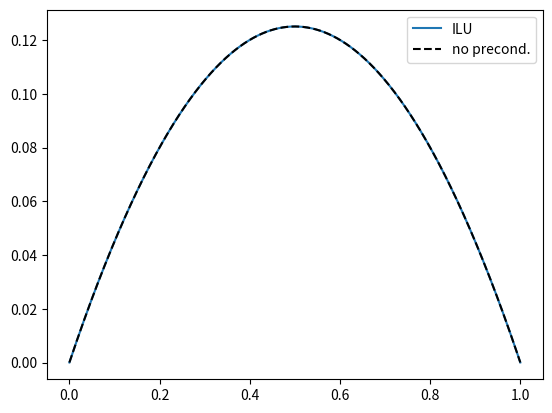

Source code (Python):
import numpy as np
import scipy as sp
import scipy.sparse as sparse
import matplotlib.pyplot as plt
from math import sqrt
import pprint
import time
import scipy
import time

def make_laplace(N, hx = 1, bounds=None):
    if hasattr(hx, "__len__"):
        """
        0    1    2
        |----|----|----|--
        h0   h1   h2
        """
        assert(len(hx) == N - 1), f"len(hx) = {len(hx)}, N = {N}"
        h = lambda i: hx[i]
    else:
        h = lambda i: hx


    rows = []
    cols = []
    vals = []
    for i in range(N):
        if bounds=='skip' and i in [0, N-1]:
            continue
        if bounds=='dirichlet' and i in [0, N-1]:
            rows.append(i)
            cols.append(i)
            vals.append(1)
            continue
        if bounds=='neumann' and i in [0, N-1]:
            if i == 0:
                rows.append(i)
                cols.append(i)
                vals.append(-1/h(0))
                rows.append(i)
                cols.append(i+1)
                vals.append(1/h(0))
            else:
                rows.append(i)
                cols.append(i-1)
                vals.append(1/h(N-2))
                rows.append(i)
                cols.append(i)
                vals.append(-1/h(N-2))
            continue

        if i != 0:
            rows.append(i)
            cols.append(i-1)
            vals.append(1/h(i-1)) # ∇φ_i ∇φ_i-1
        rows.append(i)
        cols.append(i)
        vals.append(-1/h(i-1) - 1/h(i)) # ∇φ_i ∇φ_i
        if i != N-1:
            rows.append(i)
            cols.append(i+1)
            vals.append(1/h(i)) # ∇φ_i ∇φ_i+1
    # return as Δ =  <∇φ, ∇φ>
    return -sparse.csr_matrix((vals, (rows, cols)), shape=(N,N))

def random_symmetric_matrix(n):
    np.random.seed(1234)
    A = np.random.normal(size=(n,n))
    A = A + np.eye(n)*5
    A = A @ A.T
    return scipy.sparse.csc_matrix(A)

def cg(A, b, x0, ilu=False, tol=1e-6, max_iter=None):
    # Initialization x = x0.copy()
    x = x0.copy()
    r = b - A @ x
    if ilu:
        M = sparse.linalg.spilu(A)
    else:
        M = None
    if M is None:
        z = r
    else:
        z = M.solve(r)
    p = z.copy()
    rsold = r.T @ z

    # Iterations
    for i in range(max_iter) if max_iter else range(1, 10000):
        Ap = A @ p
        alpha = rsold / (p.T @ Ap)
        x += alpha * p
        r -= alpha * Ap
        if np.linalg.norm(r) < tol:
            break
        if M is None:
            z = r
        else:
            z = M.solve(r)
        rsnew = r.T @ z
        beta = rsnew / rsold
        p = z + beta * p
        rsold = rsnew

    return x

def ichol(A):
    #incomplete cholesky: L_kj = 0 if A_kj = 0
    n = A.shape[0]
    L = np.zeros([n,n])

    for k in range(0,n-1):
        L[k,k] = sqrt(A[k,k])
        for j in range(k+1,n):
            L[k,j] = A[k,j]/L[k,k]
        for i in range(k+1,n):
            for j in range(i,n):
                if A[i,j] != 0:
                    A[i,j] = A[i,j] - L[k,i]*L[k,j]
    L[-1,-1] = sqrt(A[-1,-1])
    return L.T

def ichol_cg(A,b,x0=1,tol=1e-5,maxiter=None,convcontrol=None):
    b = b*x0
    n = A.shape[0]
    if maxiter==None:
        maxiter = n*10
    x = np.zeros(A.shape[0])

    #compute incomplete cholesky decomposition
    L = ichol(A)
    L_inv = np.linalg.inv(L)

    #initialize r and p
    r = b-A @ x
    r_ = L_inv @ r
    p = L_inv.T @ r
    alpha = np.inner(r_,r_)

    e_iter = 0
    e_disc = 0
    k=0
    exit_code = -1
    while (exit_code < 0):
        v = A @ p
        lam = alpha/np.inner(v,p)
        x = x + lam * p
        r_ = r_ - lam * L_inv @ v
        alphanew = np.inner(r_,r_)
        p = L_inv.T @ r + alphanew/alpha*p
        alpha = alphanew
        k+=1
        if  convcontrol is not None:
            e_disc, e_iter = convcontrol(x,x0)
            if abs(e_iter) < abs(e_disc):
                exit_code = 2
        elif(np.sqrt(alpha)<=tol):
            exit_code = 0
        if(k>=maxiter):
            exit_code = k
    return L_inv.T@x, exit_code


#build system
n = 10000
hx = 1/n
#A = random_symmetric_matrix(n)
#b = np.random.rand(n)
A = make_laplace(n, hx)
A = sparse.csc_matrix(A)
b = np.ones(n)*hx

#no precondtioner
start = time.time()
x_true = scipy.sparse.linalg.cg(A,b)[0]
stop = time.time()
print('no preconditioner, time taken:', stop-start)

#ILU preconditioner
start = time.time()
x1 = cg(A,b,np.zeros(n),ilu=True)
stop = time.time()
print('ILU preconditioner, time taken:', stop-start)

xs = np.linspace(0,1,n)
plt.plot(xs,x1, label = 'ILU')
plt.plot(xs,x_true,color='black',linestyle='--', label='no precond.')
plt.legend()
plt.show()
